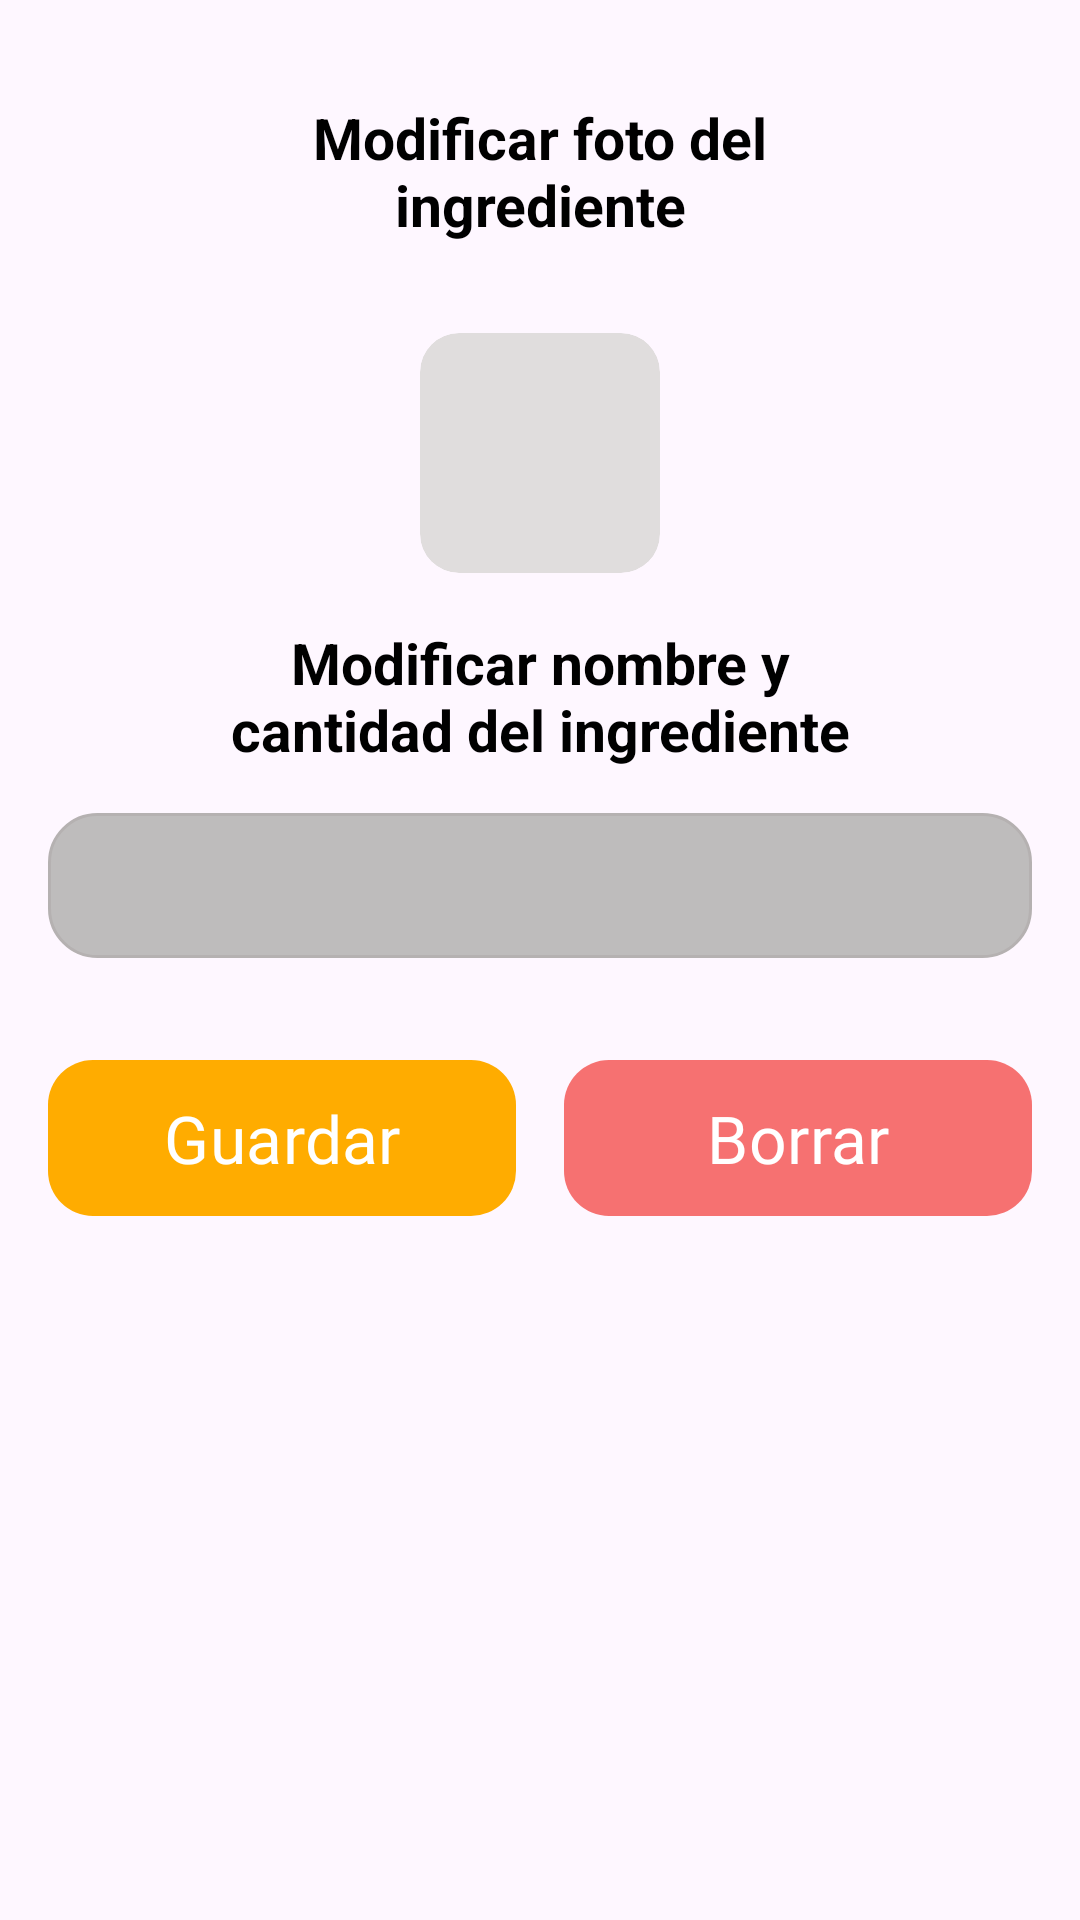

Layout XML and referenced resources for this Android screen:
<!-- AndroidManifest.xml: application theme Theme.ProyectoFeedo -->
<!-- res/layout/dialog_edit_ingrediente.xml -->
<LinearLayout xmlns:android="http://schemas.android.com/apk/res/android"
    xmlns:app="http://schemas.android.com/apk/res-auto"
    xmlns:tools="http://schemas.android.com/tools"
    android:layout_width="300dp"
    android:layout_height="wrap_content"
    android:orientation="vertical"
    android:padding="16dp"
    tools:visibility="visible">

    <TextView
        android:layout_width="wrap_content"
        android:layout_height="wrap_content"
        android:textColor="@color/text_de_items"
        android:text="@string/textView_edit_foto_ingredientes"
        android:layout_marginTop="17dp"
        android:textSize="19sp"
        android:textStyle="bold"
        android:layout_marginHorizontal="55dp"
        android:gravity="center"/>

    <LinearLayout
        android:layout_width="match_parent"
        android:layout_height="wrap_content"
        android:layout_marginTop="30dp"
        android:orientation="horizontal"
        android:gravity="center"
        android:weightSum="2">

        <ImageView
            android:id="@+id/imgEditFotoIngrediente"
            android:layout_width="80dp"
            android:layout_height="80dp"
            android:background="@drawable/corner_foto_ingrediente"
            android:clipToOutline="true"
            android:scaleType="centerCrop"
            tools:src="@drawable/img_add_ingrediente"/>

    </LinearLayout>

    <TextView
        android:layout_width="wrap_content"
        android:layout_height="wrap_content"
        android:textColor="@color/text_de_items"
        android:text="@string/textView_edit_nombre_ingredientes"
        android:layout_marginTop="17dp"
        android:textSize="19sp"
        android:textStyle="bold"
        android:layout_marginHorizontal="55dp"
        android:gravity="center"/>


    <EditText
        android:id="@+id/etDialogEditIngrediente"
        android:layout_width="match_parent"
        android:layout_height="wrap_content"
        android:background="@drawable/edittext_dialog_corner"
        android:layout_marginTop="15dp"
        android:textColor="@color/text_de_items"
        android:gravity="center_vertical"/>

    <LinearLayout
        android:layout_width="match_parent"
        android:layout_height="wrap_content"
        android:layout_marginTop="30dp"
        android:orientation="horizontal"
        android:gravity="center"
        android:weightSum="2">

        <com.google.android.material.button.MaterialButton
            android:id="@+id/botonEditIngrediente"
            android:layout_width="0dp"
            android:layout_height="60dp"
            android:layout_weight="1"
            android:layout_marginEnd="8dp"
            android:padding="4dp"
            android:fontFamily="@font/balo_thambi"
            android:textColor="@color/white"
            android:textSize="22sp"
            app:backgroundTint="@color/tittle_color"
            app:cornerRadius="15dp"
            android:text="@string/boton_guardarcambios" />

        <com.google.android.material.button.MaterialButton
            android:id="@+id/botonDialogEditDeleteStep"
            android:layout_width="0dp"
            android:layout_height="60dp"
            android:layout_weight="1"
            android:layout_marginStart="8dp"
            android:padding="4dp"
            android:fontFamily="@font/balo_thambi"
            android:textColor="@color/white"
            android:textSize="22sp"
            app:backgroundTint="@color/red"
            app:cornerRadius="15dp"
            android:text="@string/boton_dialogdeletestep" />

    </LinearLayout>

</LinearLayout>
<!-- resources referenced by this layout -->
<resources>
  <color name="red">#F67171</color>
  <color name="text_de_items">#000000</color>
  <color name="tittle_color">#FFAC00</color>
  <color name="white">#FFFFFFFF</color>
  <!-- drawable corner_foto_ingrediente (drawable) -->
  <?xml version="1.0" encoding="utf-8"?>
  <shape xmlns:android="http://schemas.android.com/apk/res/android"
      android:shape="rectangle">
      <solid android:color="#E0DDDD"/>
      <corners android:bottomLeftRadius="13dp"
          android:bottomRightRadius="13dp"
          android:topLeftRadius="13dp"
          android:topRightRadius="13dp"/>
  </shape>
  <!-- drawable edittext_dialog_corner (drawable) -->
  <?xml version="1.0" encoding="utf-8"?>
  <shape xmlns:android="http://schemas.android.com/apk/res/android"
      android:shape="rectangle">
  
      
      <solid android:color="@color/color_fondoBuscadorDialog"/>
  
      
      <corners android:radius="16dp"/>
  
      
      <padding
          android:left="16dp"
          android:top="12dp"
          android:right="16dp"
          android:bottom="12dp"/>
  
      
      <stroke
          android:width="1dp"
          android:color="@color/color_hint_buscador"/>
  
  </shape>
  <!-- drawable img_add_ingrediente: png bitmap (drawable, 59596 bytes) -->
  <string name="boton_dialogdeletestep">Borrar</string>
  <string name="boton_guardarcambios">Guardar</string>
  <string name="textView_edit_foto_ingredientes">Modificar foto del ingrediente</string>
  <string name="textView_edit_nombre_ingredientes">Modificar nombre y cantidad del ingrediente</string>
  <style name="Theme.ProyectoFeedo" parent="Base.Theme.ProyectoFeedo" />
  <color name="color_fondoBuscadorDialog">#BEBCBC</color>
  <color name="color_hint_buscador">#B5B1B1</color>
  <style name="Base.Theme.ProyectoFeedo" parent="Theme.Material3.DayNight.NoActionBar">
          
          
  
      </style>
</resources>
